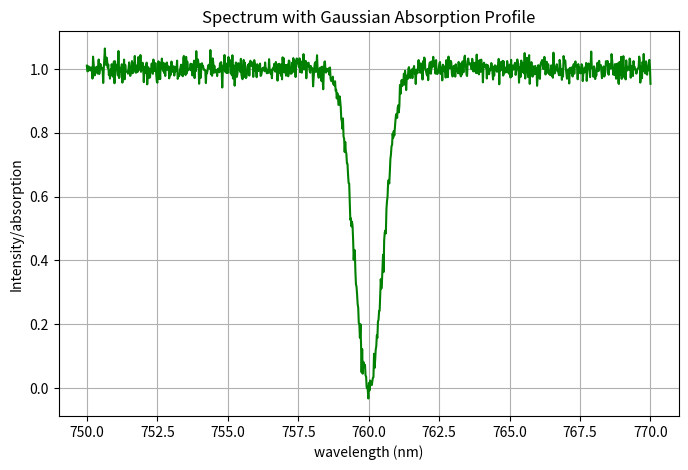
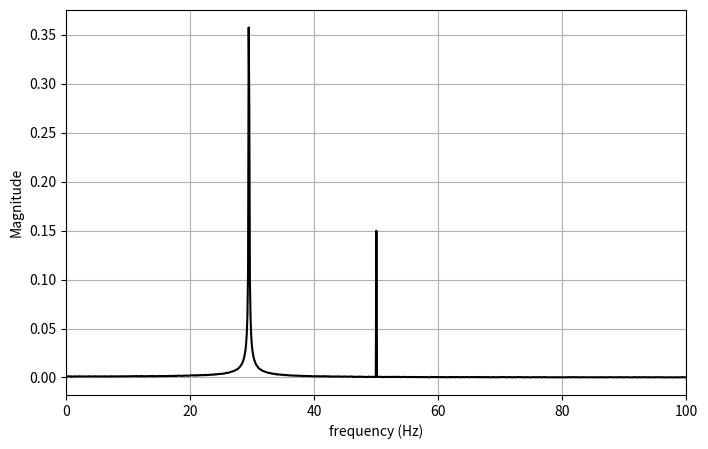

Python code for these plots, in order:
#sample absorption spectrum with noise applied

import numpy as np
import matplotlib.pyplot as plt

#create wavelength range (array) from 750 to 770 with 1000 points 
wavelength = np.linspace(750, 770, 1000)

#create a Gaussian absorption profile at 760nm 
center = 760 #nm
width = 0.5 #nm
#see gaussian function for the format of this curve
absorption = np.exp(-((wavelength - center) ** 2) / (2 * width ** 2)) #(wavelength-center) is zero at the absorbed spot (760), squared so that its always pos

#add a bit of noise
noise = np.random.normal(0, 0.02, wavelength.shape) #avg noise = 0, std. dev = +-0.02, imitates 1000 points just like that of wavelength
absorption += noise
spectrum = 1 - absorption #1 is the  (no absorption), subtract absorption to get the spectrum

#plot the spectrum
plt.figure(figsize = (8, 5))
plt.plot(wavelength, spectrum, label = 'spectrum with absorptiopn and noise', color = 'green')
plt.xlabel('wavelength (nm)')
plt.ylabel('Intensity/absorption')
plt.title('Spectrum with Gaussian Absorption Profile')
plt.grid()
plt.show()

#sample absorption spectrum relevant for dual comb

import numpy as np
import pandas as pd
from scipy.fft import fft, fftfreq
import matplotlib.pyplot as plt
import time


#start time of processing, Saves the current time so you can later subtract it from the ending time to find how long the script ran (system test)
start = time.time()

#define the amount of data points to collect 
N = 10000000 #10 million points

#define the time interval of sampling over the data points (points per time interval)
T = 10 / N #10 seconds divided by 10 million points

#define x axis (linearly spaced array of 10000000 points over 10 secnds)
t = np.linspace(0, 10, N)

#define signal (sine wave with some noise added - baseline noise is 0, distributed +- 0.5, N points for noise to match data set, random)
#the signal sin(185t) has freq of 185 rad/sec, so 185/2pi is around 30 Hz, so this is the hypothetical signal that we are sampling
signal = np. sin(185*t) + np.random.normal(0, 0.5, N)

#NOTE: You can include multiple signals, which is useful for dual combs, by adding more sine waves with different frequencies
#for example, we can add a few more sine waves to simulate a more complex signal
signal += 0.3 * np.sin(2 * np.pi * 50 * t)  #adding a 50 Hz sine wave with a .3 amplitude (normalized)

#normalize signal data so that it is centered around 0
signal -= signal.mean()

#compute the fast fourier transform of the signal to switch from time to freq. domain
fft_vals = fft(signal)

#compute frequencies corresponding to the FFT , gives new interpretation of the data in the frequency domain
frequencies = fftfreq(N, T)

#keep only the positive frequencies and their corresponding FFT values, negative freqs are complex and dont contribute real info
positive_frequencies = frequencies[:N // 2] #keeps the first half of the frequency array, which corresponds to positive frequencies.
magnitude = np.abs(fft_vals[:N // 2]) / N

#plot the spectrum
plt.figure(figsize = (8, 5))
plt.plot(positive_frequencies, magnitude, label = 'FFT spectrum in freq. domain', color = 'black')
plt.xlabel('frequency (Hz)')
plt.xlim(0, 100) #limit x axis to 100Hz for better visibility
plt.ylabel('Magnitude')
plt.grid()
plt.show()